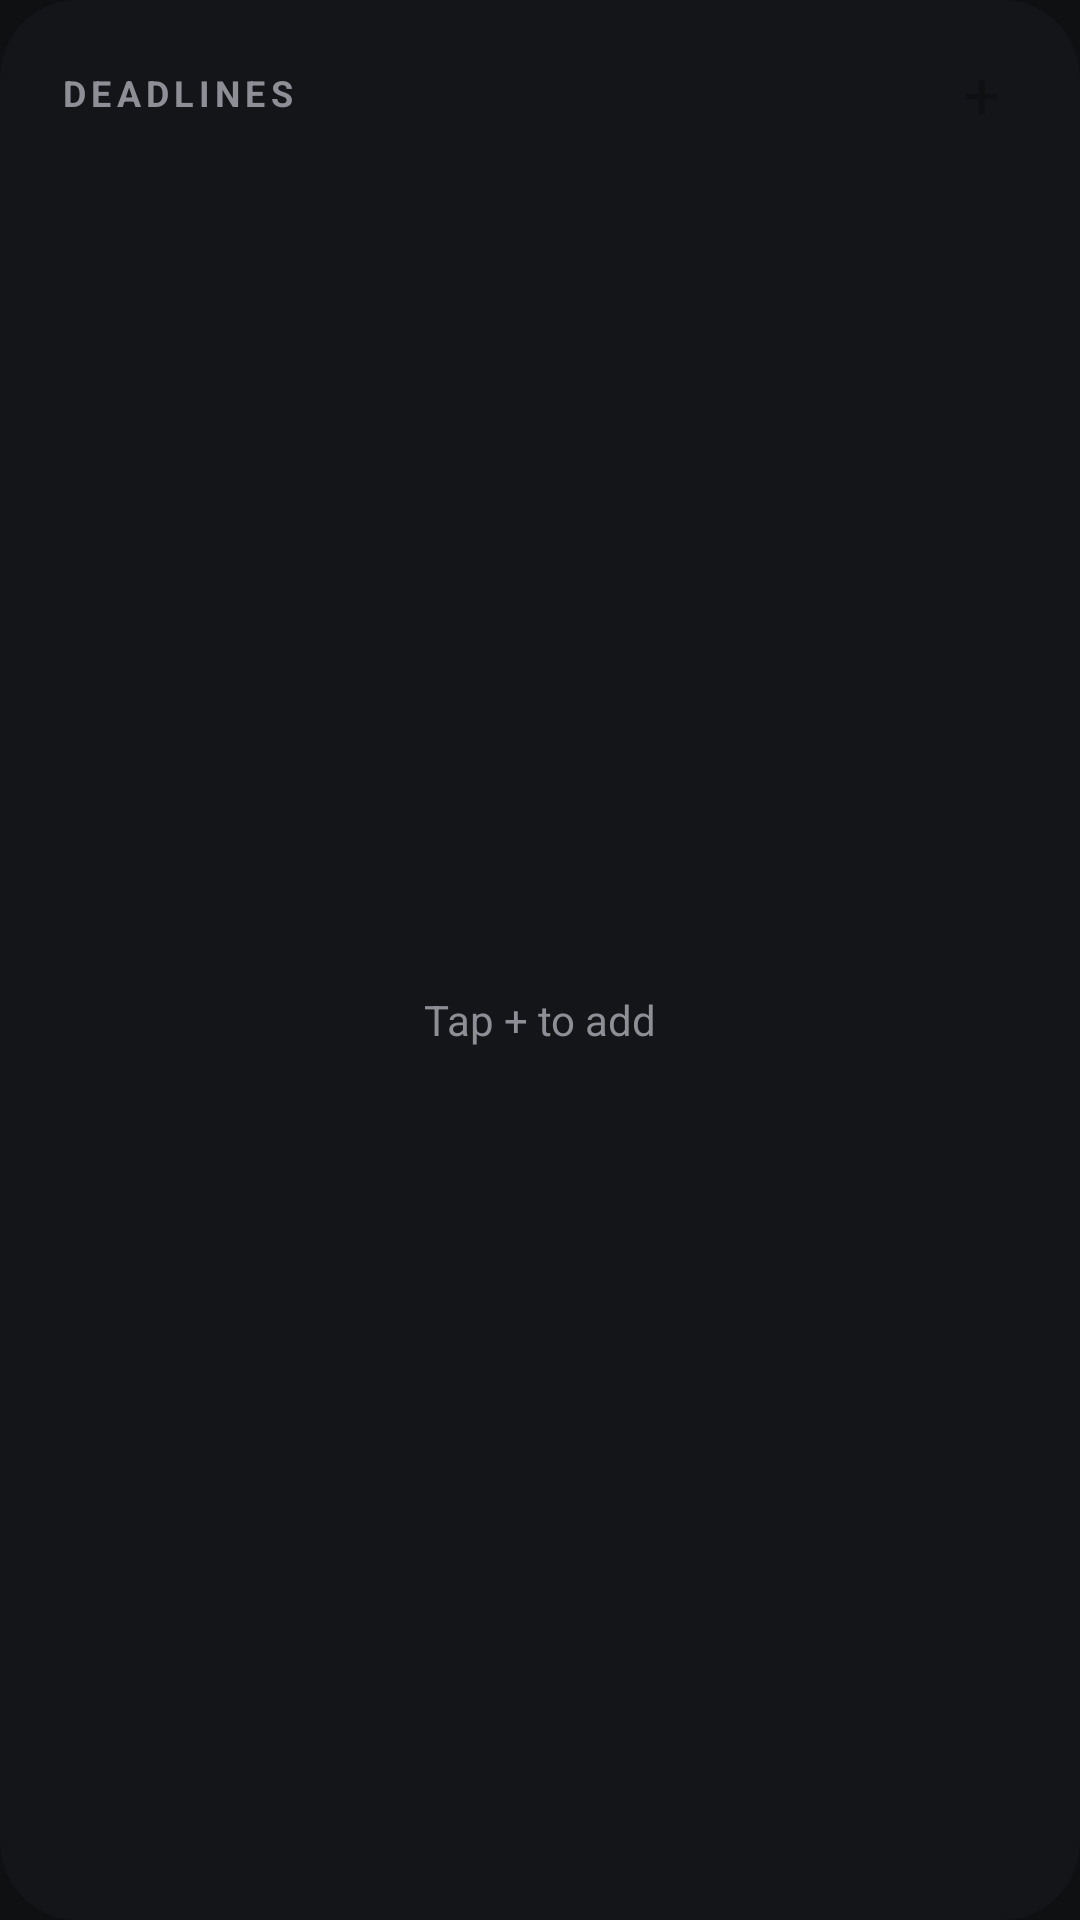

Here is an Android app screen rendered from its layout file. Give the layout XML and the strings, colors and styles it references.
<!-- AndroidManifest.xml: application theme AppTheme -->
<!-- res/layout/widget_layout.xml -->
<?xml version="1.0" encoding="utf-8"?>
<LinearLayout xmlns:android="http://schemas.android.com/apk/res/android"
    android:layout_width="match_parent"
    android:layout_height="match_parent"
    android:background="@drawable/widget_bg"
    android:orientation="vertical"
    android:padding="14dp">

    <LinearLayout
        android:layout_width="match_parent"
        android:layout_height="wrap_content"
        android:gravity="center_vertical"
        android:orientation="horizontal"
        android:paddingStart="6dp"
        android:paddingEnd="2dp"
        android:paddingBottom="6dp">

        <TextView
            android:id="@+id/widget_title"
            android:layout_width="0dp"
            android:layout_height="wrap_content"
            android:layout_weight="1"
            android:letterSpacing="0.15"
            android:text="@string/widget_title"
            android:textColor="@color/muted"
            android:textSize="12sp"
            android:textStyle="bold" />

        <TextView
            android:id="@+id/widget_add"
            android:layout_width="34dp"
            android:layout_height="34dp"
            android:background="@drawable/fab_bg"
            android:gravity="center"
            android:text="+"
            android:textColor="@color/bg"
            android:textSize="22sp" />
    </LinearLayout>

    <FrameLayout
        android:layout_width="match_parent"
        android:layout_height="0dp"
        android:layout_weight="1">

        <ListView
            android:id="@+id/widget_list"
            android:layout_width="match_parent"
            android:layout_height="match_parent"
            android:divider="@null"
            android:dividerHeight="0dp"
            android:listSelector="@android:color/transparent"
            android:scrollbars="none" />

        <TextView
            android:id="@+id/widget_empty"
            android:layout_width="match_parent"
            android:layout_height="match_parent"
            android:gravity="center"
            android:text="@string/widget_empty"
            android:textColor="@color/muted"
            android:textSize="14sp" />
    </FrameLayout>
</LinearLayout>
<!-- resources referenced by this layout -->
<resources>
  <color name="bg">#0F1012</color>
  <color name="muted">#8E8E96</color>
  <!-- drawable widget_bg (drawable) -->
  <?xml version="1.0" encoding="utf-8"?>
  <shape xmlns:android="http://schemas.android.com/apk/res/android"
      android:shape="rectangle">
      <solid android:color="#EB15161A" />
      <corners android:radius="26dp" />
  </shape>
  <string name="widget_empty">Tap + to add</string>
  <string name="widget_title">DEADLINES</string>
  <style name="AppTheme" parent="android:Theme.Material.NoActionBar">
          <item name="android:windowBackground">@color/bg</item>
          <item name="android:statusBarColor">@color/bg</item>
          <item name="android:navigationBarColor">@color/bg</item>
          <item name="android:colorBackground">@color/bg</item>
          <item name="android:colorAccent">@color/accent</item>
          <item name="android:textColorPrimary">@color/text</item>
      </style>
  <color name="accent">#8AB4FF</color>
  <color name="text">#FFFFFF</color>
</resources>
